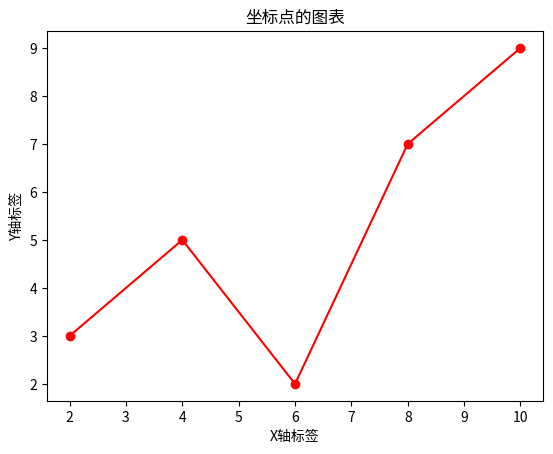

Python code for this plot:
import matplotlib.pyplot as plt

# 定义坐标
x = [2, 4, 6, 8, 10]  # x坐标列表
y = [3, 5, 2, 7, 9]  # y坐标列表

# 使用plot函数绘制坐标
plt.plot(x, y, marker='o', color='red')  # 绘制坐标点，使用红色圆圈标记
plt.xlabel('X轴标签')  # 设置X轴标签
plt.ylabel('Y轴标签')  # 设置Y轴标签
plt.title('坐标点的图表')  # 设置图表标题
plt.show()  # 显示图表
